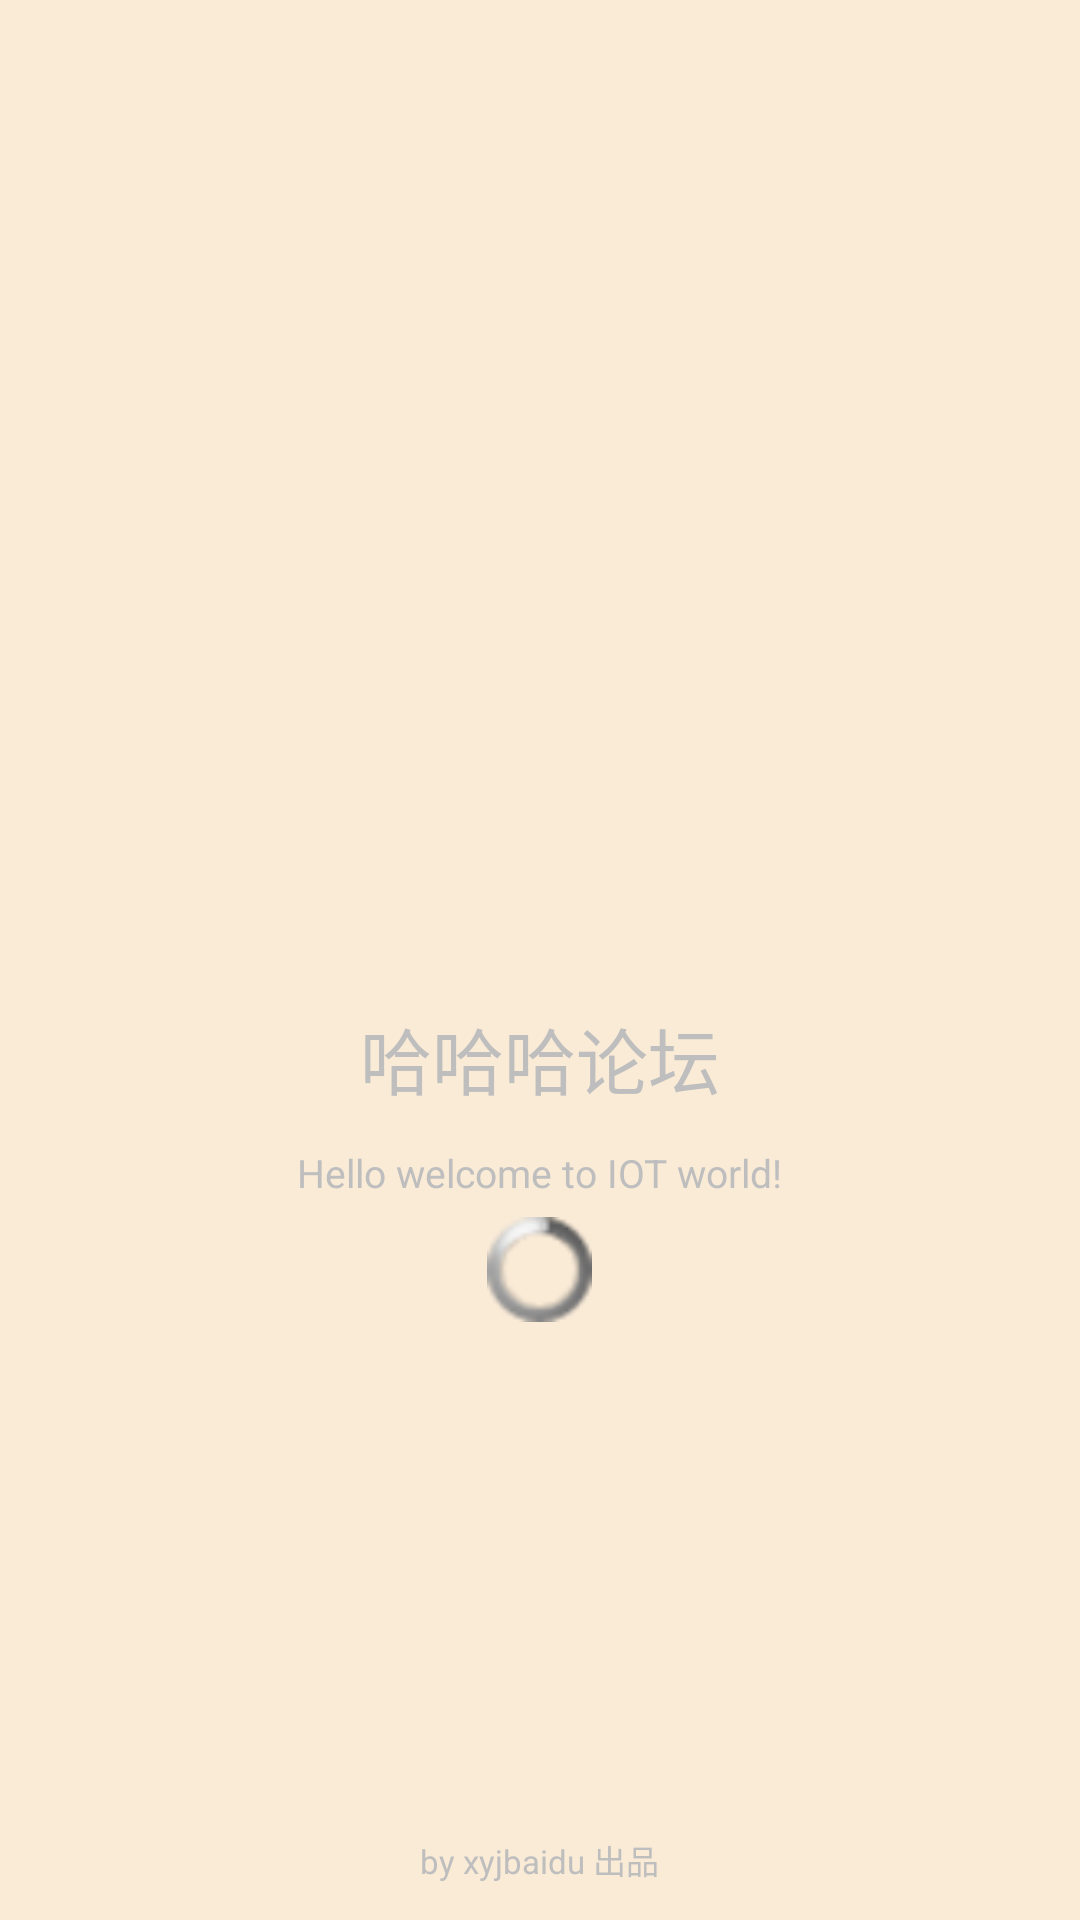

The Android layout XML behind this screen, and the referenced resources:
<!-- AndroidManifest.xml: activity theme android:Theme.NoTitleBar.Fullscreen -->
<!-- res/layout/activity_main.xml -->
<?xml version="1.0" encoding="utf-8"?>
 
<RelativeLayout xmlns:android="http://schemas.android.com/apk/res/android"
    android:orientation="vertical"
    android:layout_width="fill_parent"
    android:layout_height="fill_parent"
    android:background="@color/antiquewhite"> 
    <TextView android:id="@+id/copy_right"
        android:layout_width="wrap_content"
        android:layout_height="wrap_content"
        android:padding="12dip"
        android:layout_centerHorizontal="true"
        android:layout_alignParentBottom="true"
        android:text="by xyjbaidu 出品"
        android:textSize="11sp"/> 
    <RelativeLayout android:layout_width="fill_parent"
        android:layout_height="fill_parent"> 
        <LinearLayout 
            android:layout_width="wrap_content"
            android:layout_height="wrap_content"
            android:orientation="vertical"
            android:layout_centerInParent="true"> 
            <RelativeLayout android:layout_width="wrap_content"
                android:layout_height="wrap_content"
                android:layout_gravity="center_horizontal"> 
                <ImageView android:id="@+id/jay_studio_icon"
                    android:layout_width="110dip"
                    android:layout_height="130dip"
                    android:src="@drawable/camera"/> 
                <ImageView
                    android:layout_width="wrap_content"
                    android:layout_height="wrap_content"
                    android:layout_toRightOf="@id/jay_studio_icon"
                    android:src="@drawable/x"/> 
            </RelativeLayout> 
            <LinearLayout android:layout_width="wrap_content"
                android:layout_height="wrap_content"
                android:layout_gravity="center_horizontal"> 
                <TextView android:id="@+id/app_name"
                    android:layout_width="wrap_content"
                    android:layout_height="wrap_content"
                    android:padding="6dp"
                    android:text="@string/app_name"
                    android:textSize="24sp"/> 
                    <TextView android:id="@+id/version_name"
                    android:layout_width="wrap_content"
                    android:layout_height="fill_parent"
                    android:gravity="bottom"
                    android:paddingBottom="6dip"
                    android:textSize="14sp"/> 
            </LinearLayout> 
           
            <TextView android:layout_width="wrap_content"
                android:layout_height="wrap_content"
                android:layout_gravity="center_horizontal"
                android:padding="6dp"
                android:text="@string/hello_world"
                android:textSize="13sp"/> 
            <ProgressBar android:id="@+id/refresh_list_footer_progressbar"
                android:layout_width="35dp"
                android:layout_height="35dp" 
                style="?android:attr/progressBarStyleSmall"
                android:layout_gravity="center"> 
            </ProgressBar> 
        </LinearLayout> 
    </RelativeLayout> 
</RelativeLayout>
<!-- resources referenced by this layout -->
<resources>
  <color name="antiquewhite">#FAEBD7</color>
  <string name="app_name">哈哈哈论坛</string>
  <string name="hello_world">Hello welcome to IOT world!</string>
</resources>
